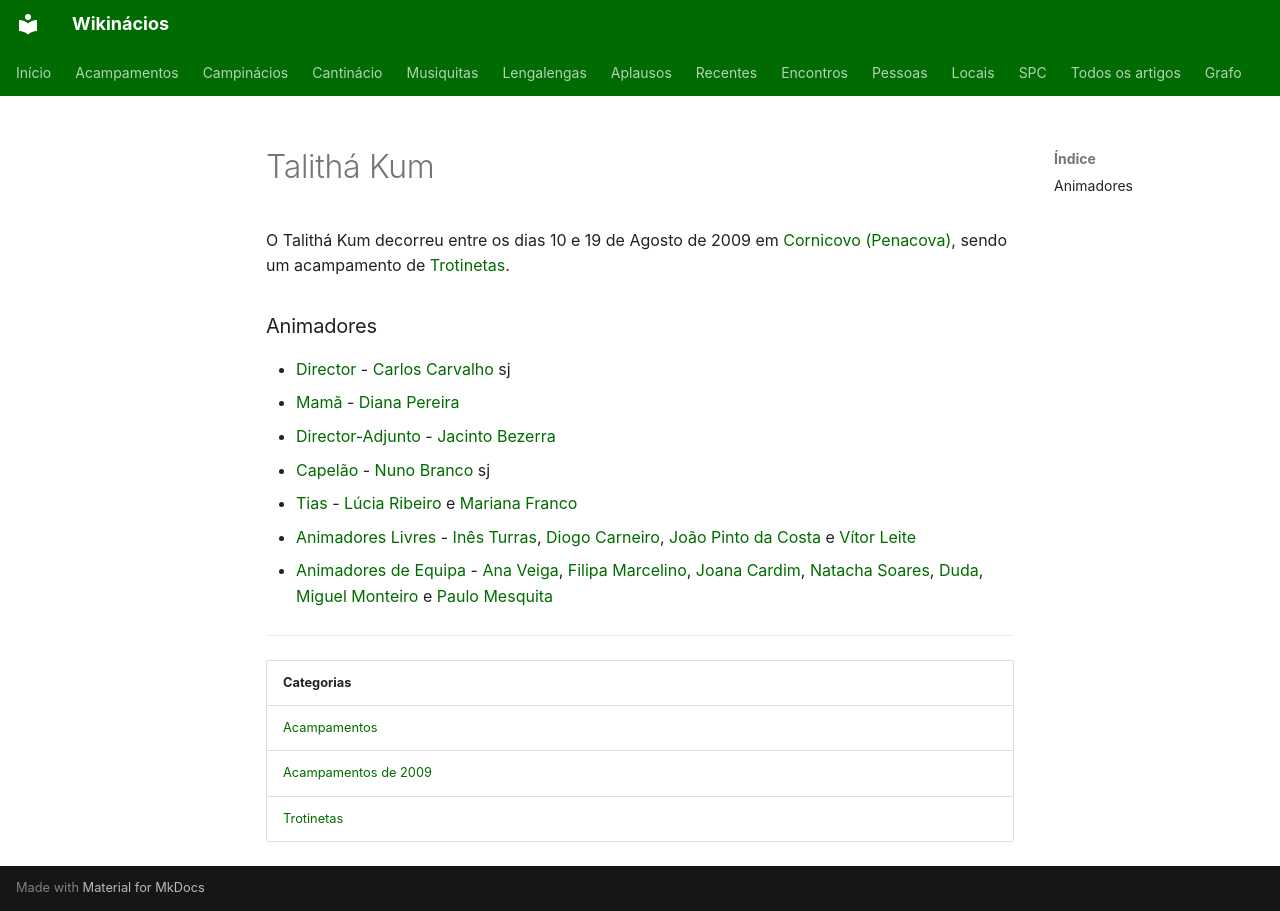

repository: neteinstein/Campinacios · page: Acampamentos/2009/Talithá Kum.html · generator: mkdocs

# Talithá Kum

O Talithá Kum decorreu entre os dias 10 e 19 de Agosto de 2009 em [Cornicovo (Penacova)](../../Restrito/Locais%20de%20Acampamento/Cornicovo%20%28Penacova%29.md), sendo um acampamento de [Trotinetas](../../Categorias/Trotinetas.md).

### Animadores

- [Director](../../Cargos/Director.md) - [Carlos Carvalho](../../Pessoas/C/Carlos%20Carvalho.md) sj
- [Mamã](../../Cargos/Mam%C3%A3.md) - [Diana Pereira](../../Pessoas/D/Diana%20Pereira.md)
- [Director-Adjunto](../../Cargos/Director-Adjunto.md) - [Jacinto Bezerra](../../Pessoas/J/Jacinto%20Bezerra.md)
- [Capelão](../../Cargos/Capel%C3%A3o.md) - [Nuno Branco](../../Pessoas/N/Nuno%20Branco.md) sj
- [Tias](../../Cargos/Tio.md) - [Lúcia Ribeiro](../../Pessoas/L/L%C3%BAcia%20Ribeiro.md) e [Mariana Franco](../../Pessoas/M/Mariana%20Franco.md)
- [Animadores Livres](../../Cargos/Animador%20Livre.md) - [Inês Turras](../../Pessoas/I/In%C3%AAs%20Turras.md), [Diogo Carneiro](../../Pessoas/D/Diogo%20Jos%C3%A9%20Nunes%20Carneiro.md), [João Pinto da Costa](../../Pessoas/J/Jo%C3%A3o%20Pinto%20da%20Costa.md) e [Vítor Leite](../../Pessoas/V/V%C3%ADtor%20Leite.md)
- [Animadores de Equipa](../../Cargos/Animador%20de%20Equipa.md) - [Ana Veiga](../../Pessoas/A/Ana%20Veiga.md), [Filipa Marcelino](../../Pessoas/F/Filipa%20Marcelino.md), [Joana Cardim](../../Pessoas/J/Joana%20Cardim.md), [Natacha Soares](../../Pessoas/N/Natacha%20Soares.md), [Duda](../../Pessoas/S/Sara%20Fernandes.md), [Miguel Monteiro](../../Pessoas/M/Miguel%20Monteiro.md) e [Paulo Mesquita](../../Pessoas/P/Paulo%20Mesquita.md)

---

| Categorias |
| --- |
| [Acampamentos](../../Categorias/Acampamentos.md) |
| [Acampamentos de 2009](../../Categorias/Acampamentos%20de%202009.md) |
| [Trotinetas](../../Categorias/Trotinetas.md) |
